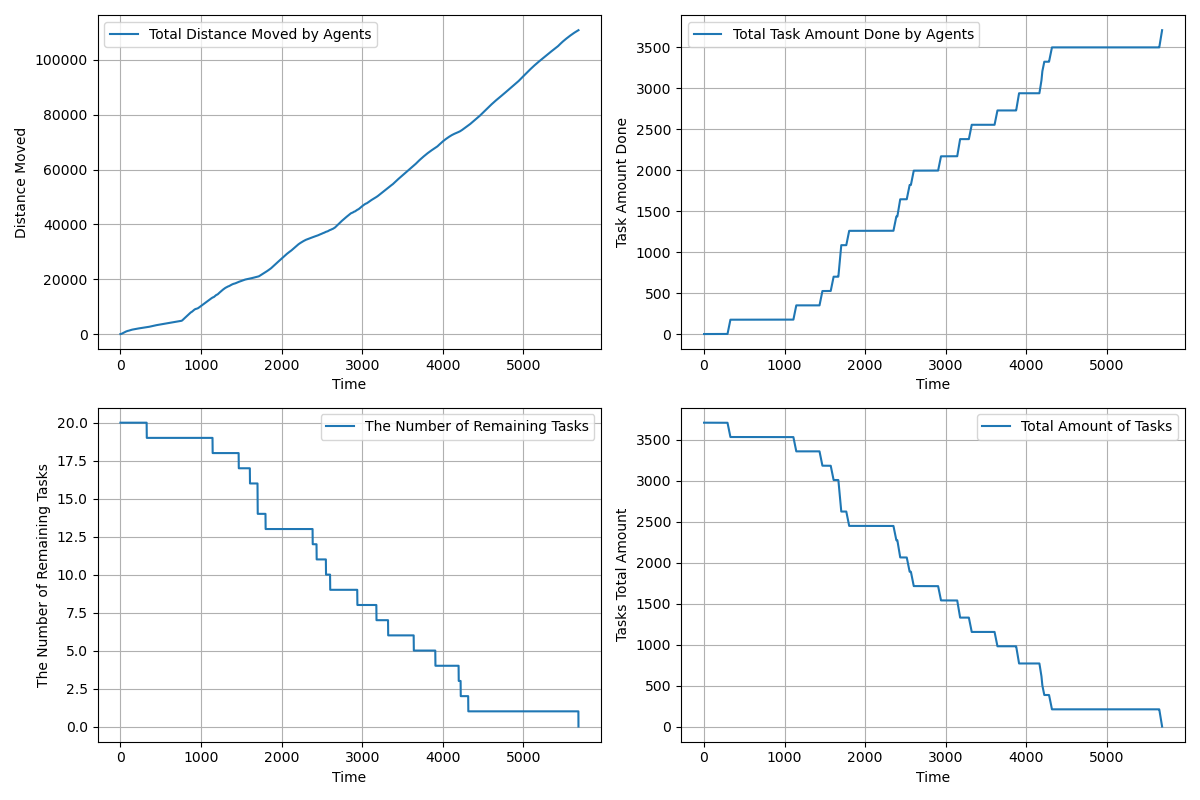

Data behind this chart, as committed beside it:
time, agents_total_distance_moved, agents_total_task_amount_done, completed_tasks, remaining_tasks, tasks_total_amount_left
1.0, 1.5, 0.0, 0, 20, 3710
2.0, 2.4, 0.0, 0, 20, 3710
3.0, 3.799, 0.0, 0, 20, 3710
4.0, 6.047, 0.0, 0, 20, 3710
5.0, 9.144, 0.0, 0, 20, 3710
6.0, 13.09, 0.0, 0, 20, 3710
7.0, 17.89, 0.0, 0, 20, 3710
8.0, 23.54, 0.0, 0, 20, 3710
9.0, 30.03, 0.0, 0, 20, 3710
10.0, 37.38, 0.0, 0, 20, 3710
11.0, 45.58, 0.0, 0, 20, 3710
12.0, 54.62, 0.0, 0, 20, 3710
13.0, 64.52, 0.0, 0, 20, 3710
14.0, 75.27, 0.0, 0, 20, 3710
15.0, 86.86, 0.0, 0, 20, 3710
16.0, 99.31, 0.0, 0, 20, 3710
17.0, 112.6, 0.0, 0, 20, 3710
18.0, 126, 0.0, 0, 20, 3710
19.0, 140.1, 0.0, 0, 20, 3710
20.0, 155, 0.0, 0, 20, 3710
21.0, 170.7, 0.0, 0, 20, 3710
22.0, 186.7, 0.0, 0, 20, 3710
23.0, 202.7, 0.0, 0, 20, 3710
24.0, 218.7, 0.0, 0, 20, 3710
25.0, 234.7, 0.0, 0, 20, 3710
26.0, 250.7, 0.0, 0, 20, 3710
27.0, 266.7, 0.0, 0, 20, 3710
28.0, 282.7, 0.0, 0, 20, 3710
29.0, 298.7, 0.0, 0, 20, 3710
30.0, 314.7, 0.0, 0, 20, 3710
31.0, 330.7, 0.0, 0, 20, 3710
32.0, 346.7, 0.0, 0, 20, 3710
33.0, 362.6, 0.0, 0, 20, 3710
34.0, 378.6, 0.0, 0, 20, 3710
35.0, 394.5, 0.0, 0, 20, 3710
36.0, 409.5, 0.0, 0, 20, 3710
37.0, 424.5, 0.0, 0, 20, 3710
38.0, 439.5, 0.0, 0, 20, 3710
39.0, 454.5, 0.0, 0, 20, 3710
40.0, 469.5, 0.0, 0, 20, 3710
41.0, 484.5, 0.0, 0, 20, 3710
42.0, 499.5, 0.0, 0, 20, 3710
43.0, 514.5, 0.0, 0, 20, 3710
44.0, 529.5, 0.0, 0, 20, 3710
45.0, 544.5, 0.0, 0, 20, 3710
46.0, 559.5, 0.0, 0, 20, 3710
47.0, 574.5, 0.0, 0, 20, 3710
48.0, 589.5, 0.0, 0, 20, 3710
49.0, 604.5, 0.0, 0, 20, 3710
50.0, 619.5, 0.0, 0, 20, 3710
51.0, 634.5, 0.0, 0, 20, 3710
52.0, 649.5, 0.0, 0, 20, 3710
53.0, 664.5, 0.0, 0, 20, 3710
54.0, 679.5, 0.0, 0, 20, 3710
55.0, 694.5, 0.0, 0, 20, 3710
56.0, 709.5, 0.0, 0, 20, 3710
57.0, 724.5, 0.0, 0, 20, 3710
58.0, 739.5, 0.0, 0, 20, 3710
59.0, 754.5, 0.0, 0, 20, 3710
60.0, 769.4, 0.0, 0, 20, 3710
... 5,622 more rows
